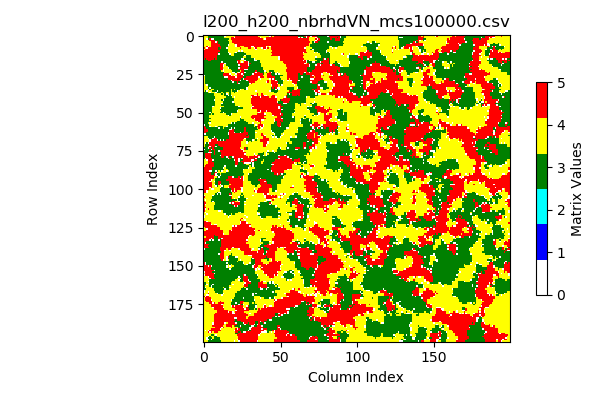

Source data for this figure (header and first rows):
4, 4, 4, 3, 3, 3, 3, 3, 3, 3, 3, 3, 3, 3, 0, 4, 4, 4, 4, 4, 4, 5, 5, 5
4, 4, 4, 3, 3, 3, 3, 3, 3, 3, 3, 3, 3, 3, 4, 4, 4, 4, 5, 5, 0, 5, 5, 5
4, 4, 0, 3, 5, 0, 0, 3, 3, 3, 3, 3, 3, 3, 3, 3, 3, 4, 5, 5, 5, 5, 5, 5
4, 4, 4, 4, 5, 5, 5, 5, 3, 3, 3, 3, 3, 3, 3, 3, 4, 4, 4, 5, 5, 5, 5, 5
4, 4, 4, 4, 4, 5, 5, 5, 0, 5, 3, 3, 3, 3, 3, 3, 3, 4, 4, 5, 5, 5, 5, 5
4, 4, 4, 4, 4, 5, 5, 5, 5, 5, 3, 3, 3, 3, 3, 3, 3, 4, 4, 4, 5, 5, 5, 5
4, 4, 4, 4, 4, 5, 5, 5, 5, 5, 5, 3, 3, 3, 3, 3, 0, 4, 4, 4, 4, 0, 5, 5
4, 4, 5, 0, 4, 5, 5, 5, 5, 5, 5, 5, 3, 3, 3, 3, 4, 4, 4, 4, 4, 0, 5, 5
5, 4, 0, 5, 5, 5, 5, 5, 5, 5, 3, 5, 3, 3, 3, 0, 4, 4, 4, 4, 4, 4, 4, 4
4, 5, 5, 5, 5, 5, 5, 5, 5, 5, 3, 3, 3, 3, 3, 3, 4, 4, 4, 4, 4, 4, 4, 4
5, 5, 5, 5, 5, 5, 5, 5, 5, 5, 5, 3, 3, 3, 3, 3, 4, 4, 4, 4, 4, 4, 4, 0
5, 5, 5, 5, 5, 5, 5, 5, 5, 5, 3, 3, 3, 3, 3, 3, 0, 4, 4, 4, 4, 0, 3, 3
5, 5, 5, 5, 5, 5, 5, 5, 5, 5, 0, 3, 3, 3, 3, 3, 3, 0, 4, 4, 3, 3, 3, 3
5, 5, 5, 5, 5, 5, 5, 5, 5, 3, 3, 3, 3, 3, 3, 3, 3, 3, 4, 4, 3, 3, 3, 3
5, 5, 5, 5, 5, 5, 5, 5, 5, 3, 3, 3, 3, 3, 3, 3, 3, 3, 3, 3, 3, 3, 3, 3
5, 3, 5, 5, 5, 5, 5, 3, 5, 3, 3, 3, 3, 3, 3, 3, 3, 3, 3, 3, 3, 3, 3, 3
3, 3, 3, 5, 5, 3, 3, 3, 3, 3, 3, 3, 3, 3, 3, 3, 3, 3, 3, 3, 3, 3, 5, 5
3, 3, 3, 3, 3, 3, 3, 3, 3, 3, 3, 3, 0, 3, 3, 3, 3, 3, 3, 3, 3, 3, 0, 5
3, 3, 3, 3, 3, 3, 3, 3, 3, 3, 3, 5, 5, 5, 0, 3, 3, 3, 3, 3, 3, 3, 3, 5
3, 3, 3, 3, 3, 3, 3, 3, 3, 3, 3, 5, 5, 0, 4, 3, 3, 3, 3, 3, 3, 3, 3, 0
3, 3, 3, 3, 3, 3, 3, 3, 3, 3, 3, 5, 5, 0, 4, 4, 3, 3, 3, 3, 3, 3, 3, 3
3, 3, 3, 3, 3, 3, 3, 3, 3, 3, 3, 5, 5, 4, 4, 4, 0, 3, 3, 3, 3, 3, 3, 0
3, 3, 3, 3, 3, 3, 3, 3, 3, 3, 3, 5, 5, 0, 4, 4, 4, 4, 3, 3, 3, 3, 3, 5
3, 3, 3, 3, 3, 3, 3, 3, 3, 3, 3, 3, 4, 0, 4, 4, 4, 4, 4, 3, 3, 3, 3, 3
3, 3, 3, 3, 3, 3, 3, 3, 3, 3, 3, 3, 3, 3, 4, 4, 4, 4, 4, 0, 0, 3, 4, 0
3, 3, 3, 3, 3, 3, 3, 3, 3, 3, 3, 3, 3, 5, 5, 5, 5, 0, 4, 4, 4, 0, 5, 5
0, 3, 3, 3, 3, 3, 3, 3, 3, 3, 3, 3, 3, 5, 5, 5, 5, 5, 0, 4, 0, 4, 5, 5
4, 3, 3, 3, 3, 3, 3, 3, 3, 3, 3, 3, 3, 3, 0, 0, 5, 5, 5, 5, 5, 0, 5, 5
4, 3, 3, 3, 3, 3, 3, 3, 3, 3, 3, 3, 3, 3, 3, 3, 5, 5, 5, 5, 5, 5, 5, 5
4, 3, 3, 3, 3, 3, 3, 3, 3, 3, 3, 3, 3, 3, 3, 3, 3, 3, 0, 5, 5, 5, 5, 5
4, 3, 3, 3, 3, 3, 3, 3, 3, 3, 3, 3, 3, 3, 3, 3, 3, 3, 3, 0, 3, 3, 5, 3
4, 3, 3, 3, 3, 3, 3, 3, 3, 3, 3, 3, 3, 3, 3, 3, 3, 3, 3, 3, 3, 3, 5, 0
4, 4, 0, 3, 3, 3, 3, 3, 3, 3, 3, 3, 3, 3, 3, 3, 3, 3, 3, 3, 3, 3, 3, 3
4, 4, 4, 3, 3, 3, 3, 3, 3, 3, 3, 3, 3, 3, 3, 3, 3, 3, 3, 3, 3, 3, 3, 3
4, 4, 4, 3, 0, 3, 3, 3, 3, 3, 3, 3, 3, 3, 3, 3, 3, 3, 3, 3, 3, 3, 3, 3
4, 4, 4, 0, 3, 4, 4, 3, 3, 3, 3, 3, 3, 3, 3, 3, 3, 3, 4, 3, 4, 3, 3, 3
4, 3, 0, 4, 4, 4, 3, 3, 3, 0, 3, 3, 3, 3, 3, 3, 3, 3, 4, 3, 3, 3, 0, 4
3, 3, 3, 4, 0, 4, 4, 4, 0, 3, 3, 3, 4, 3, 3, 4, 4, 3, 4, 4, 3, 4, 4, 4
3, 3, 3, 3, 3, 3, 3, 4, 4, 4, 4, 4, 3, 4, 3, 0, 4, 3, 4, 4, 4, 4, 4, 4
3, 3, 3, 3, 3, 3, 3, 4, 4, 4, 4, 4, 4, 4, 3, 3, 0, 3, 0, 4, 4, 4, 4, 4
3, 3, 3, 3, 3, 3, 3, 3, 4, 4, 4, 4, 4, 4, 4, 3, 3, 3, 3, 4, 0, 4, 4, 4
3, 3, 3, 3, 3, 3, 3, 3, 4, 4, 4, 4, 4, 4, 3, 3, 3, 3, 3, 3, 4, 4, 4, 4
3, 3, 3, 3, 3, 3, 3, 0, 4, 4, 4, 4, 3, 0, 3, 3, 3, 3, 3, 3, 4, 4, 4, 4
3, 3, 3, 3, 3, 3, 3, 3, 4, 4, 4, 4, 4, 3, 3, 3, 3, 3, 3, 0, 4, 4, 4, 4
3, 3, 3, 3, 3, 3, 3, 3, 4, 4, 4, 4, 0, 3, 3, 3, 3, 3, 3, 3, 3, 4, 4, 4
3, 3, 3, 3, 3, 3, 3, 3, 4, 4, 4, 4, 3, 3, 3, 3, 3, 3, 3, 3, 3, 4, 4, 4
3, 3, 3, 3, 3, 3, 0, 4, 4, 4, 4, 4, 4, 4, 3, 3, 3, 3, 3, 3, 3, 3, 3, 0
3, 3, 3, 3, 3, 3, 4, 4, 4, 4, 4, 0, 3, 3, 3, 3, 3, 3, 3, 3, 3, 3, 3, 3
3, 3, 3, 3, 3, 3, 4, 4, 4, 4, 4, 3, 3, 3, 3, 3, 3, 3, 3, 3, 3, 3, 3, 4
3, 3, 3, 3, 3, 3, 4, 4, 4, 4, 4, 4, 3, 3, 3, 3, 3, 3, 3, 3, 3, 3, 0, 4
3, 3, 3, 3, 0, 3, 4, 4, 4, 4, 4, 3, 3, 0, 3, 3, 3, 3, 3, 3, 3, 3, 4, 4
3, 3, 3, 3, 3, 4, 3, 4, 4, 4, 4, 4, 4, 4, 4, 3, 3, 3, 0, 4, 4, 4, 4, 4
3, 3, 3, 3, 4, 4, 4, 4, 4, 4, 4, 4, 4, 4, 4, 4, 0, 3, 4, 4, 4, 4, 4, 4
3, 3, 3, 3, 4, 4, 4, 4, 4, 4, 4, 4, 4, 4, 4, 4, 4, 4, 4, 4, 4, 4, 4, 4
3, 3, 3, 3, 3, 4, 4, 4, 4, 4, 4, 4, 4, 4, 4, 4, 4, 4, 4, 4, 4, 4, 4, 4
3, 3, 3, 3, 4, 4, 4, 4, 4, 4, 4, 4, 4, 4, 4, 4, 4, 4, 4, 4, 4, 4, 4, 4
3, 3, 3, 3, 3, 4, 4, 4, 4, 4, 4, 4, 4, 4, 4, 4, 4, 4, 4, 4, 4, 4, 3, 3
3, 3, 3, 4, 0, 4, 4, 4, 4, 4, 4, 4, 4, 4, 4, 4, 4, 4, 0, 3, 0, 3, 3, 3
0, 3, 3, 3, 4, 4, 4, 4, 4, 4, 4, 4, 4, 4, 4, 4, 3, 3, 3, 3, 3, 3, 3, 3
5, 3, 3, 3, 0, 4, 4, 4, 0, 4, 3, 3, 3, 4, 4, 0, 3, 3, 3, 3, 3, 3, 3, 3
5, 5, 3, 3, 3, 3, 3, 3, 3, 3, 0, 3, 3, 4, 3, 3, 3, 3, 0, 3, 0, 3, 3, 3
... 139 more rows
